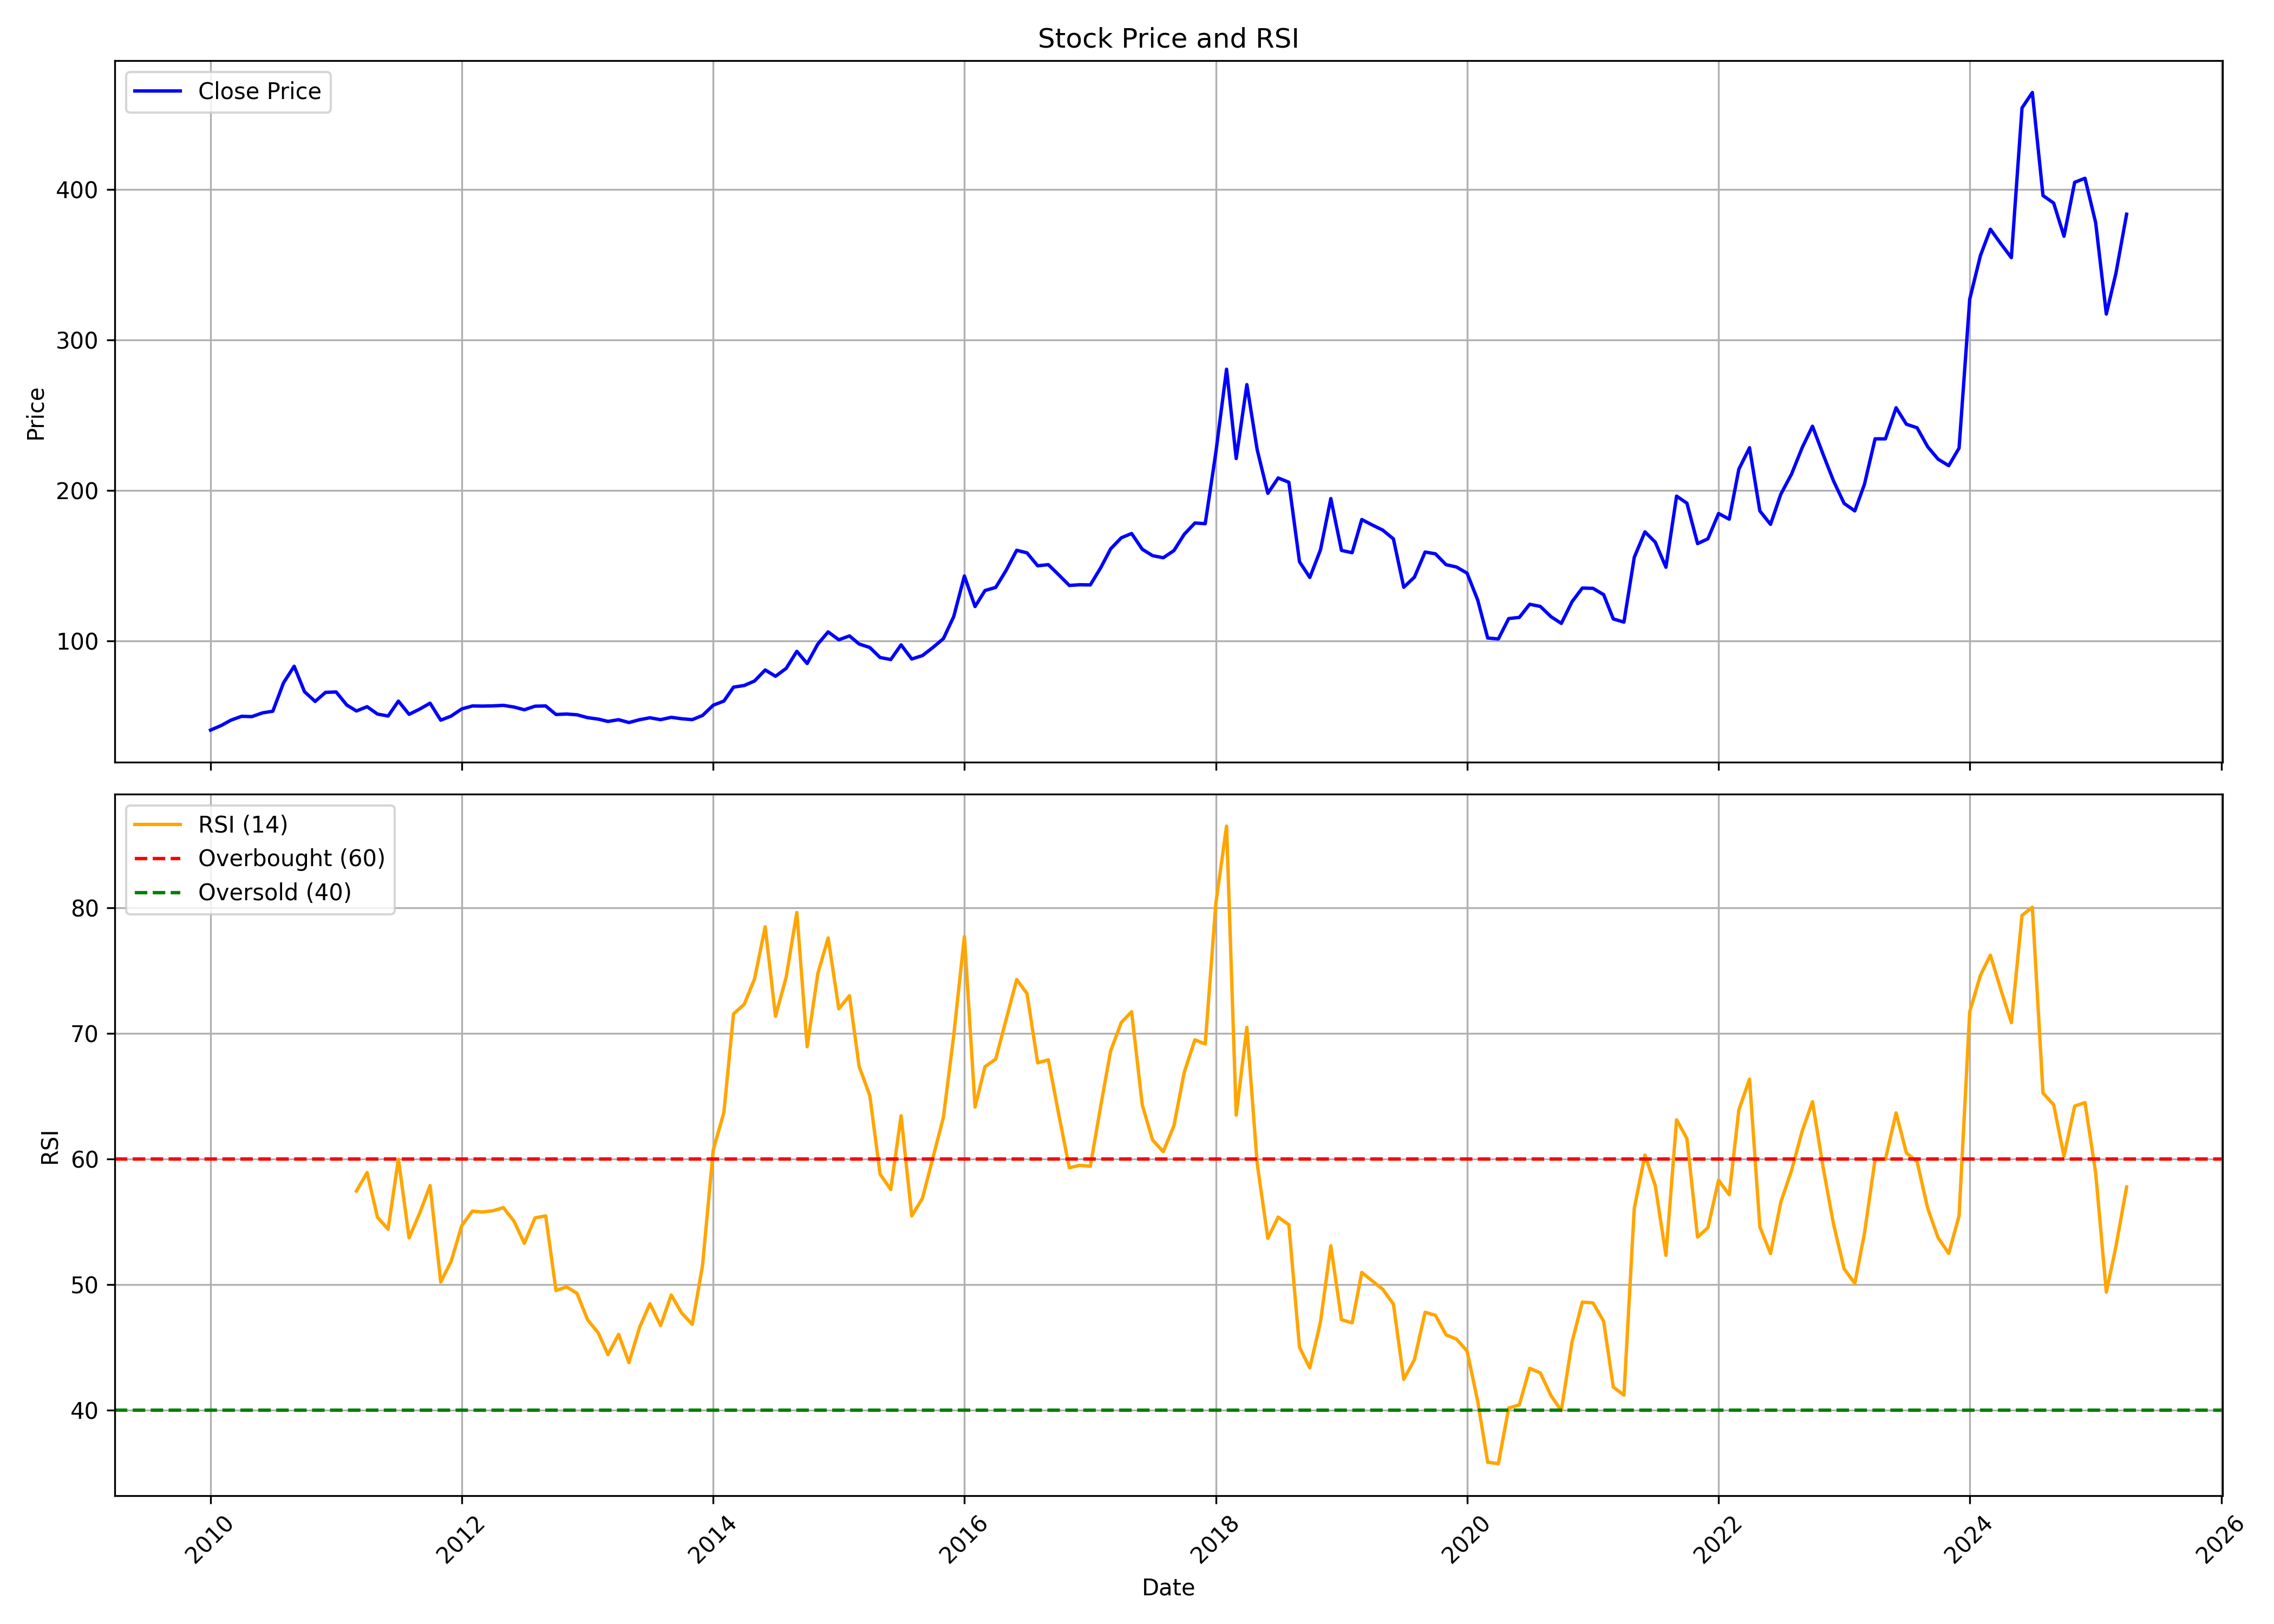

Values plotted in this chart, from the file beside it:
, Unnamed: 0, date, symbol, open, high, low, close, volume, rsi
0, 0, 2010-01-01, EIHAHOTELS, 46.59, 48.75, 40.3, 40.81, 74466, 
1, 1, 2010-02-01, EIHAHOTELS, 40.88, 45.87, 39, 43.84, 86576, 
2, 2, 2010-03-01, EIHAHOTELS, 43.84, 49.82, 42.43, 47.38, 201245, 
3, 3, 2010-04-01, EIHAHOTELS, 45.16, 55.26, 44.46, 49.95, 663370, 
4, 4, 2010-05-01, EIHAHOTELS, 48.79, 53.45, 48.79, 49.77, 144108, 
5, 5, 2010-06-01, EIHAHOTELS, 50.54, 58.51, 44.17, 52.24, 577619, 
6, 6, 2010-07-01, EIHAHOTELS, 52.71, 57.24, 49.95, 53.34, 243870, 
7, 7, 2010-08-01, EIHAHOTELS, 53.29, 72.19, 48.65, 72.19, 10817728, 
8, 8, 2010-09-01, EIHAHOTELS, 80.29, 91.95, 66.53, 83.23, 41945989, 
9, 9, 2010-10-01, EIHAHOTELS, 85.66, 85.77, 65.17, 66.32, 116608, 
10, 10, 2010-11-01, EIHAHOTELS, 66.79, 72.96, 55.44, 59.84, 80067, 
11, 11, 2010-12-01, EIHAHOTELS, 58.47, 72.26, 58.47, 65.86, 141831, 
12, 12, 2011-01-01, EIHAHOTELS, 64.98, 72.15, 63.87, 66.13, 141414, 
13, 13, 2011-02-01, EIHAHOTELS, 68.58, 68.58, 49.64, 57.43, 310024, 
14, 14, 2011-03-01, EIHAHOTELS, 56.57, 59.02, 52.57, 53.5, 67043, 57.46
15, 15, 2011-04-01, EIHAHOTELS, 59.45, 64.93, 54.18, 56.35, 85786, 58.94
16, 16, 2011-05-01, EIHAHOTELS, 57.28, 61.32, 47.45, 51.46, 36379, 55.38
17, 17, 2011-06-01, EIHAHOTELS, 50.91, 54.71, 45.26, 50.15, 62326, 54.42
18, 18, 2011-07-01, EIHAHOTELS, 50, 60.06, 48.54, 60.06, 155042, 60.01
19, 19, 2011-08-01, EIHAHOTELS, 64.89, 80.7, 49.5, 51.28, 5728524, 53.73
20, 20, 2011-09-01, EIHAHOTELS, 51.28, 63.74, 48.88, 54.77, 314659, 55.71
21, 21, 2011-10-01, EIHAHOTELS, 52.38, 62.15, 50.98, 58.69, 71460, 57.9
22, 22, 2011-11-01, EIHAHOTELS, 60.92, 63.59, 46.53, 47.4, 164537, 50.22
23, 23, 2011-12-01, EIHAHOTELS, 48.31, 62.15, 47.55, 50.07, 148572, 51.85
24, 24, 2012-01-01, EIHAHOTELS, 51.45, 62.52, 48.53, 54.87, 165624, 54.71
25, 25, 2012-02-01, EIHAHOTELS, 56.46, 65.01, 53.49, 56.83, 153129, 55.87
26, 26, 2012-03-01, EIHAHOTELS, 55.72, 71.8, 54.61, 56.74, 2575412, 55.79
27, 27, 2012-04-01, EIHAHOTELS, 56.85, 61.29, 54.55, 56.89, 243258, 55.89
28, 28, 2012-05-01, EIHAHOTELS, 57.02, 59.77, 54.05, 57.24, 95785, 56.14
29, 29, 2012-06-01, EIHAHOTELS, 56.52, 60.88, 52.75, 56.11, 244180, 55.06
30, 30, 2012-07-01, EIHAHOTELS, 57.91, 70.52, 51.26, 54.31, 763530, 53.3
31, 31, 2012-08-01, EIHAHOTELS, 56.85, 62.46, 55.05, 56.68, 152900, 55.32
32, 32, 2012-09-01, EIHAHOTELS, 56.62, 64.58, 56.47, 56.86, 599938, 55.48
33, 33, 2012-10-01, EIHAHOTELS, 56.51, 59.64, 50.42, 51.18, 288804, 49.54
34, 34, 2012-11-01, EIHAHOTELS, 51.18, 54.13, 47.41, 51.46, 140538, 49.83
35, 35, 2012-12-01, EIHAHOTELS, 51.18, 56.34, 49.57, 50.98, 74444, 49.32
36, 36, 2013-01-01, EIHAHOTELS, 50.75, 55.52, 47.49, 49.05, 263898, 47.21
37, 37, 2013-02-01, EIHAHOTELS, 50.29, 51.83, 46.54, 48.1, 71314, 46.16
38, 38, 2013-03-01, EIHAHOTELS, 48.56, 50.29, 44.96, 46.56, 65478, 44.44
39, 39, 2013-04-01, EIHAHOTELS, 46.43, 51.59, 45.58, 47.71, 46810, 46.05
40, 40, 2013-05-01, EIHAHOTELS, 47.71, 50.44, 42.96, 45.82, 44010, 43.8
41, 41, 2013-06-01, EIHAHOTELS, 44.74, 50.01, 43.68, 47.71, 58762, 46.61
42, 42, 2013-07-01, EIHAHOTELS, 47.28, 52.03, 45.84, 48.99, 68942, 48.49
43, 43, 2013-08-01, EIHAHOTELS, 49.02, 51.12, 46.35, 47.73, 141960, 46.75
44, 44, 2013-09-01, EIHAHOTELS, 47.78, 50.14, 46.81, 49.29, 22894, 49.18
45, 45, 2013-10-01, EIHAHOTELS, 49.26, 52.5, 47.69, 48.35, 35212, 47.76
46, 46, 2013-11-01, EIHAHOTELS, 48.56, 52.06, 47.69, 47.75, 23046, 46.85
47, 47, 2013-12-01, EIHAHOTELS, 47.27, 53.38, 47.25, 50.53, 26194, 51.55
48, 48, 2014-01-01, EIHAHOTELS, 54.69, 61.69, 52.94, 57.34, 86888, 60.72
49, 49, 2014-02-01, EIHAHOTELS, 57.75, 65.34, 51.52, 60.09, 51552, 63.72
50, 50, 2014-03-01, EIHAHOTELS, 59.94, 72.19, 56.13, 69.35, 115488, 71.57
51, 51, 2014-04-01, EIHAHOTELS, 69.13, 75.23, 65.63, 70.44, 140506, 72.33
52, 52, 2014-05-01, EIHAHOTELS, 70.44, 80.94, 63.55, 73.42, 158176, 74.34
53, 53, 2014-06-01, EIHAHOTELS, 82.52, 87.5, 74.99, 80.77, 168024, 78.5
54, 54, 2014-07-01, EIHAHOTELS, 84.88, 84.88, 68.16, 76.57, 510194, 71.38
55, 55, 2014-08-01, EIHAHOTELS, 77.01, 90.09, 72.58, 81.81, 173906, 74.49
56, 56, 2014-09-01, EIHAHOTELS, 84.8, 101.9, 79.23, 93.14, 255704, 79.64
57, 57, 2014-10-01, EIHAHOTELS, 95.68, 95.68, 84.17, 85.06, 43092, 68.95
58, 58, 2014-11-01, EIHAHOTELS, 84.13, 99.69, 81.7, 97.97, 154794, 74.78
59, 59, 2014-12-01, EIHAHOTELS, 98.35, 122.7, 98.35, 106.1, 184306, 77.61
... 124 more rows
